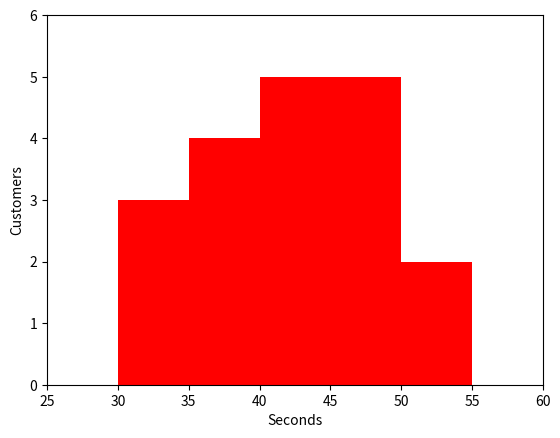

This figure's Python source:
# -*- coding: utf-8 -*-
"""
Created on Wed Nov 13 14:02:53 2019

[redacted]
"""


import matplotlib.pyplot as plt


customerWaitTime = [43.1,35.6,37.6,45.3,43.5,40.3,50.2,47.3,31.2,42.2,45.5,30.3,31.4,35.6,45.2,54.1,45.6,36.5,43.1]

customerWaitTime.sort()

print(customerWaitTime)

plt.hist(customerWaitTime, bins=[25,30,35,40,45,50,55], color="red")

plt.axis([25,60,0,6])

plt.xlabel("Seconds")
plt.ylabel("Customers")

plt.show()